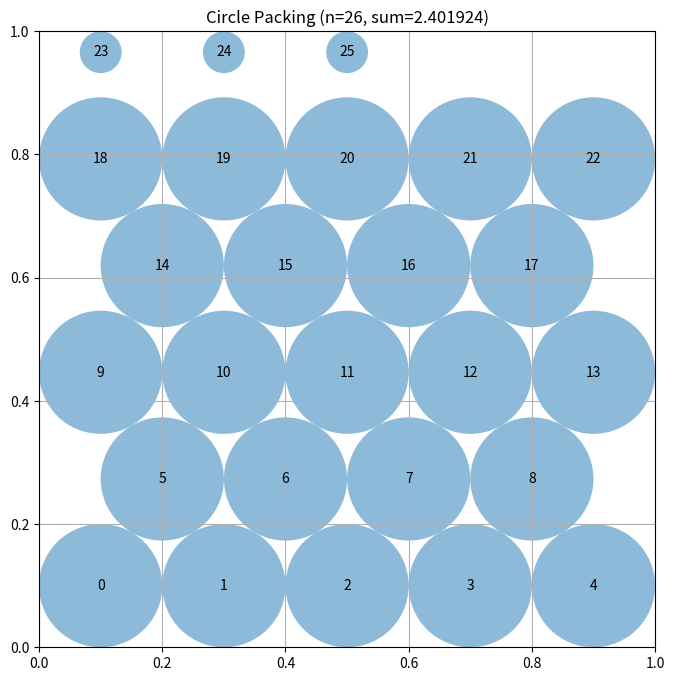

This figure's Python source:
# EVOLVE-BLOCK-START
"""Hexagonal circle packing for n=26 circles with optimized radii"""
import numpy as np

def construct_packing():
    """Hexagonal pattern [5,4,5,4,5,3] rows with corner optimization."""
    n = 26
    centers = np.zeros((n, 2))
    r = 0.1  # Base radius for hexagonal spacing
    
    # Hexagonal pattern: rows of 5,4,5,4,5,3 circles
    row_counts = [5, 4, 5, 4, 5, 3]
    y_spacing = r * np.sqrt(3)
    idx = 0
    
    for row, count in enumerate(row_counts):
        y = r + row * y_spacing
        if count == 5:
            x_positions = [r + i * 2 * r for i in range(5)]
        elif count == 4:
            x_positions = [2 * r + i * 2 * r for i in range(4)]
        else:  # count == 3
            x_positions = [r + i * 2 * r for i in range(3)]
        
        for x in x_positions:
            centers[idx] = [x, y]
            idx += 1
    
    # Compute optimized radii
    radii = compute_radii(centers)
    return centers, radii, np.sum(radii)

def compute_radii(centers):
    """Compute maximum valid radii through iterative constraint satisfaction."""
    n = len(centers)
    radii = np.array([min(x, y, 1-x, 1-y) for x, y in centers])
    
    # Iterate to expand radii while respecting constraints
    for _ in range(100):
        for i in range(n):
            # Boundary constraint
            max_r = min(centers[i,0], centers[i,1], 1-centers[i,0], 1-centers[i,1])
            # Circle-circle constraints
            for j in range(n):
                if i != j:
                    d = np.linalg.norm(centers[i] - centers[j])
                    max_r = min(max_r, d - radii[j])
            radii[i] = max(0.001, max_r)
    
    return radii


# EVOLVE-BLOCK-END


# This part remains fixed (not evolved)
def run_packing():
    """Run the circle packing constructor for n=26"""
    centers, radii, sum_radii = construct_packing()
    return centers, radii, sum_radii


def visualize(centers, radii):
    """
    Visualize the circle packing

    Args:
        centers: np.array of shape (n, 2) with (x, y) coordinates
        radii: np.array of shape (n) with radius of each circle
    """
    import matplotlib.pyplot as plt
    from matplotlib.patches import Circle

    fig, ax = plt.subplots(figsize=(8, 8))

    # Draw unit square
    ax.set_xlim(0, 1)
    ax.set_ylim(0, 1)
    ax.set_aspect("equal")
    ax.grid(True)

    # Draw circles
    for i, (center, radius) in enumerate(zip(centers, radii)):
        circle = Circle(center, radius, alpha=0.5)
        ax.add_patch(circle)
        ax.text(center[0], center[1], str(i), ha="center", va="center")

    plt.title(f"Circle Packing (n={len(centers)}, sum={sum(radii):.6f})")
    plt.show()


if __name__ == "__main__":
    centers, radii, sum_radii = run_packing()
    print(f"Sum of radii: {sum_radii}")
    # AlphaEvolve improved this to 2.635

    # Uncomment to visualize:
    visualize(centers, radii)
